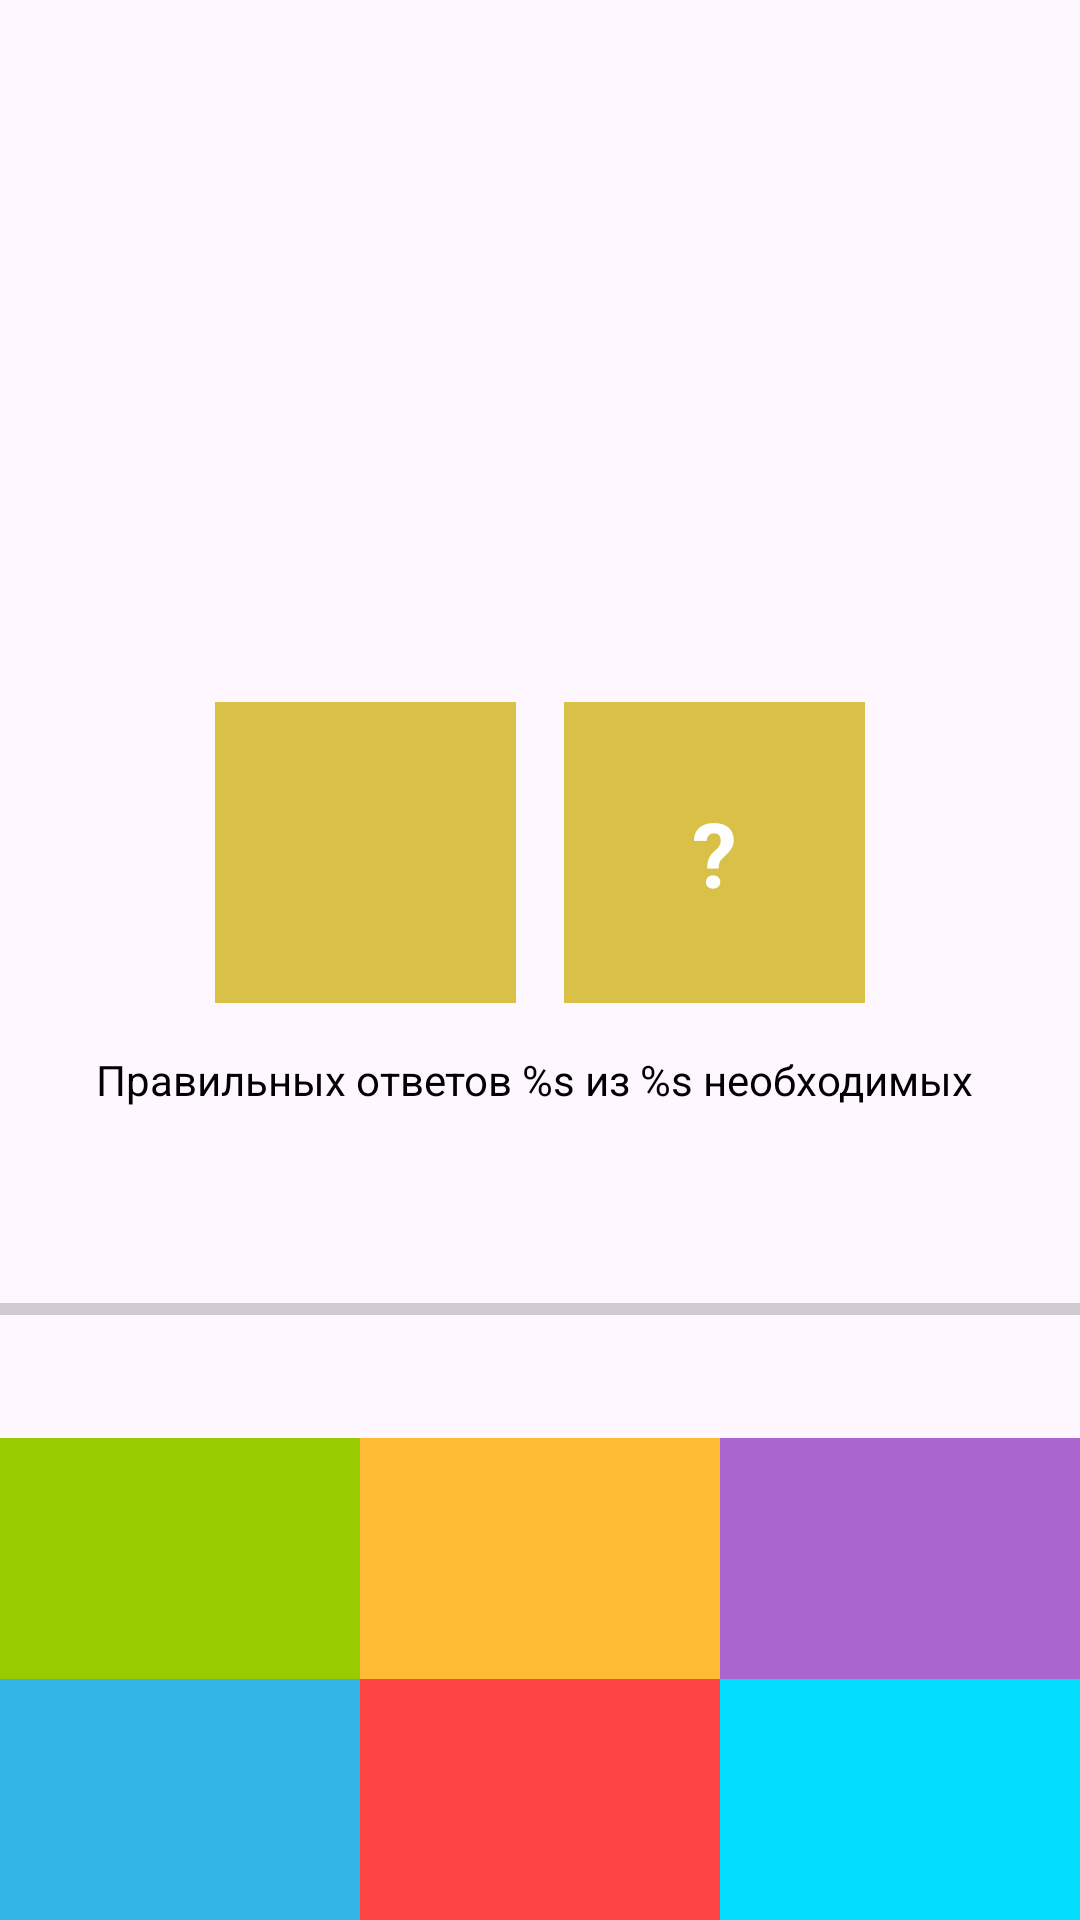

Android layout source for this screen:
<!-- AndroidManifest.xml: application theme Theme.CompositionNumber -->
<!-- res/layout/fragment_game.xml -->
<?xml version="1.0" encoding="utf-8"?>
<androidx.constraintlayout.widget.ConstraintLayout xmlns:android="http://schemas.android.com/apk/res/android"
    xmlns:app="http://schemas.android.com/apk/res-auto"
    xmlns:tools="http://schemas.android.com/tools"
    android:layout_width="match_parent"
    android:layout_height="match_parent">

    <TextView
        android:id="@+id/timerTV"
        android:layout_width="match_parent"
        android:layout_height="wrap_content"
        android:layout_marginTop="16dp"
        android:gravity="center"
        android:textColor="@color/black"
        android:textSize="16sp"
        android:textStyle="bold"
        app:layout_constraintTop_toTopOf="parent"
        tools:text="00:00" />

    <TextView
        android:id="@+id/sumTV"
        style="@style/game_text_view"
        android:layout_width="0dp"
        android:layout_height="wrap_content"
        android:layout_marginTop="40dp"
        android:background="@drawable/oval"

        android:padding="50dp"


        app:layout_constraintDimensionRatio="1:1"
        app:layout_constraintEnd_toEndOf="parent"
        app:layout_constraintStart_toStartOf="parent"
        app:layout_constraintTop_toBottomOf="@id/timerTV"
        tools:text="10" />


    <TextView
        android:id="@+id/visibleTV"
        style="@style/game_text_view"
        android:layout_width="0dp"
        android:layout_height="wrap_content"
        android:layout_marginTop="16dp"
        android:layout_marginEnd="16dp"
        android:background="#D8C146"
        android:padding="30dp"
        app:layout_constraintDimensionRatio="1:1"
        app:layout_constraintEnd_toStartOf="@id/invisibleTV"
        app:layout_constraintHorizontal_chainStyle="packed"
        app:layout_constraintStart_toStartOf="parent"
        app:layout_constraintTop_toBottomOf="@id/sumTV"
        tools:text="4" />

    <TextView
        android:id="@+id/invisibleTV"
        style="@style/game_text_view"
        android:layout_width="0dp"
        android:layout_height="wrap_content"
        android:layout_marginTop="16dp"
        android:background="#D8C146"
        android:padding="30dp"
        android:text='@string/question_mark'
        app:layout_constraintDimensionRatio="1:1"
        app:layout_constraintEnd_toEndOf="parent"
        app:layout_constraintStart_toEndOf="@id/visibleTV"
        app:layout_constraintTop_toBottomOf="@id/sumTV" />

    <TextView
        android:id="@+id/answerProgressTV"
        android:layout_width="match_parent"
        android:layout_height="wrap_content"
        android:layout_marginTop="16dp"
        android:gravity="start"
        android:paddingStart="32dp"
        android:text="@string/right_answers"
        android:textColor="@color/black"
        app:layout_constraintTop_toBottomOf="@id/visibleTV" />

    <ProgressBar
        android:id="@+id/progressBar"
        style="?android:attr/progressBarStyleHorizontal"
        android:layout_width="0dp"
        android:layout_height="wrap_content"
        android:layout_marginTop="24dp"
        app:layout_constraintBottom_toTopOf="@+id/tv_option_2"
        app:layout_constraintEnd_toEndOf="parent"
        app:layout_constraintStart_toStartOf="parent"
        app:layout_constraintTop_toBottomOf="@+id/answerProgressTV" />

    <TextView
        android:id="@+id/tv_option_1"
        style="@style/OptionTextStyle"
        android:layout_width="0dp"
        android:layout_height="wrap_content"
        android:background="@android:color/holo_green_light"
        app:layout_constraintBottom_toTopOf="@id/tv_option_4"
        app:layout_constraintEnd_toStartOf="@id/tv_option_5"
        app:layout_constraintHorizontal_chainStyle="spread"
        app:layout_constraintStart_toStartOf="parent"
        tools:text="1" />

    <TextView
        android:id="@+id/tv_option_2"
        style="@style/OptionTextStyle"
        android:layout_width="0dp"
        android:layout_height="wrap_content"
        android:background="@android:color/holo_orange_light"
        app:layout_constraintBottom_toTopOf="@id/tv_option_4"
        app:layout_constraintEnd_toStartOf="@id/tv_option_6"
        app:layout_constraintStart_toEndOf="@id/tv_option_4"
        tools:text="2" />

    <TextView
        android:id="@+id/tv_option_3"
        style="@style/OptionTextStyle"
        android:layout_width="0dp"
        android:layout_height="wrap_content"
        android:background="@android:color/holo_purple"
        app:layout_constraintBottom_toTopOf="@id/tv_option_4"
        app:layout_constraintEnd_toEndOf="parent"
        app:layout_constraintStart_toEndOf="@id/tv_option_5"
        tools:text="3" />

    <TextView
        android:id="@+id/tv_option_4"
        style="@style/OptionTextStyle"
        android:layout_width="0dp"
        android:layout_height="wrap_content"
        android:background="@android:color/holo_blue_light"
        app:layout_constraintBottom_toBottomOf="parent"
        app:layout_constraintEnd_toStartOf="@id/tv_option_5"
        app:layout_constraintHorizontal_chainStyle="spread"
        app:layout_constraintStart_toStartOf="parent"
        tools:text="4" />

    <TextView
        android:id="@+id/tv_option_5"
        style="@style/OptionTextStyle"
        android:layout_width="0dp"
        android:layout_height="wrap_content"
        android:background="@android:color/holo_red_light"
        app:layout_constraintBottom_toBottomOf="parent"
        app:layout_constraintEnd_toStartOf="@id/tv_option_6"
        app:layout_constraintStart_toEndOf="@id/tv_option_4"
        tools:text="5" />

    <TextView
        android:id="@+id/tv_option_6"
        style="@style/OptionTextStyle"
        android:layout_width="0dp"
        android:layout_height="wrap_content"
        android:background="@android:color/holo_blue_bright"
        app:layout_constraintBottom_toBottomOf="parent"
        app:layout_constraintEnd_toEndOf="parent"
        app:layout_constraintStart_toEndOf="@id/tv_option_5"
        tools:text="6" />

</androidx.constraintlayout.widget.ConstraintLayout>
<!-- resources referenced by this layout -->
<resources>
  <string name="question_mark">\?</string>
  <string name="right_answers">Правильных ответов %s из %s необходимых</string>
  <style name="OptionTextStyle">
          <item name="android:padding">16dp</item>
          <item name="android:textSize">36sp</item>
          <item name="android:gravity">center</item>
          <item name="android:textColor">@color/white</item>
      </style>
  <style name="game_text_view">
          <item name="android:textColor">@color/white</item>
          <item name="android:gravity">center</item>
          <item name="android:textSize">30sp</item>
          <item name="android:textStyle">bold</item>
      </style>
  <style name="Theme.CompositionNumber" parent="Base.Theme.CompositionNumber" />
  <style name="Base.Theme.CompositionNumber" parent="Theme.Material3.DayNight.NoActionBar">
          
          <item name="colorPrimary">@android:color/holo_green_dark</item>
      </style>
  <!-- not gathered from this repository: default colours our renderer supplied (Android Studio template values) -->
  <color name="black">#FF000000</color>
  <color name="white">#FFFFFFFF</color>
</resources>
